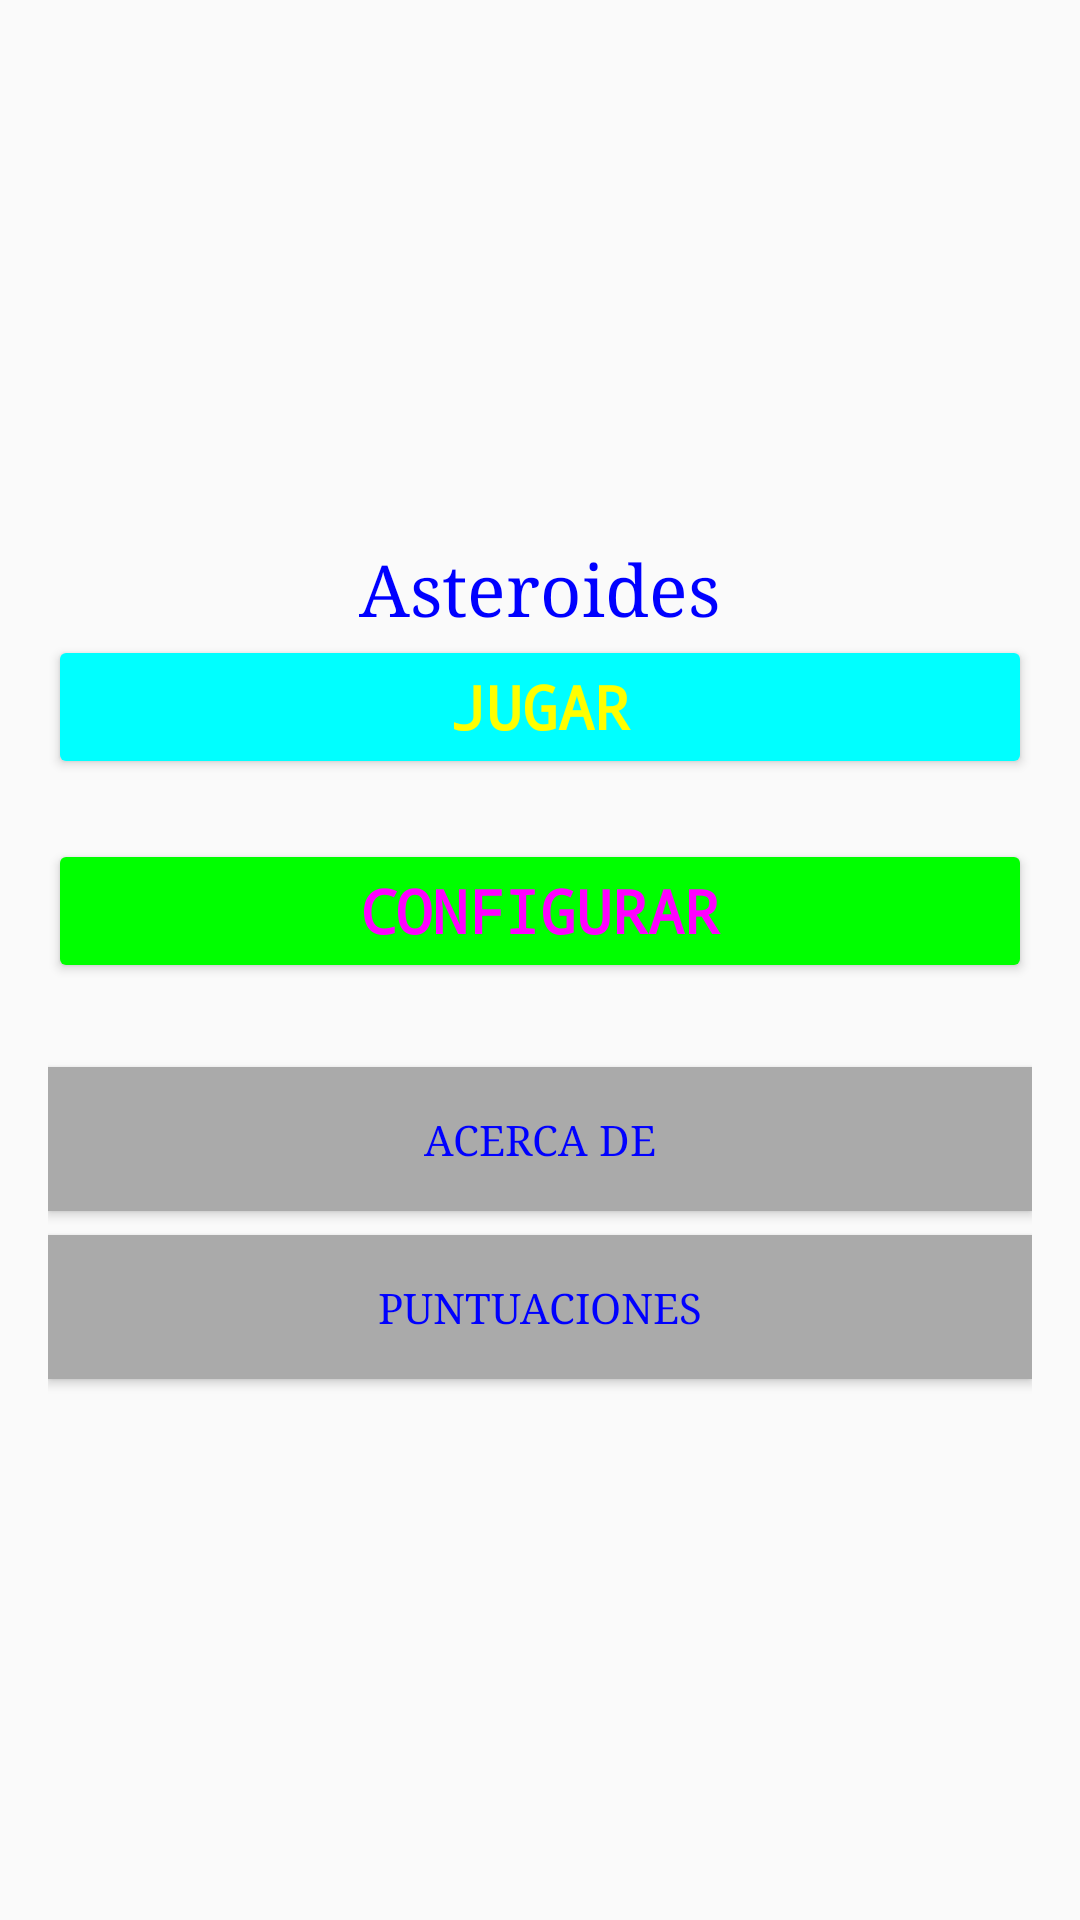

Produce the Android XML layout that renders to this screen, including the resource entries it uses.
<!-- AndroidManifest.xml: application theme Theme.Asteroides -->
<!-- res/layout/activity_main.xml -->
<?xml version="1.0" encoding="utf-8"?>
<LinearLayout
    xmlns:android="http://schemas.android.com/apk/res/android"
    xmlns:tools="http://schemas.android.com/tools"
    android:layout_width="match_parent"
    android:layout_height="match_parent"
    android:orientation="vertical"
    android:gravity="center"
    android:padding="16dp">

    <TextView
        android:id="@+id/tvTitulo"
        android:layout_width="wrap_content"
        android:layout_height="wrap_content"
        android:text="@string/titulo_asteroides"
        android:textSize="24sp"
        android:layout_gravity="center_horizontal"/>

    <Button
        android:id="@+id/btnJugar"
        style="@style/BotonJugar"
        android:onClick="mostrarPreferencia"
        android:text="@string/boton_jugar" />

    <Button
        android:id="@+id/btnConfigurar"
        style="@style/BotonConfig"
        android:onClick="lanzarPreferencia"
        android:text="@string/boton_configurar" />

    <Button
        android:id="@+id/btnAcercaDe"
        android:layout_width="match_parent"
        android:layout_height="wrap_content"
        android:onClick="lanzarAcercaDe"
        style="@style/BotonACSR"
        android:text="@string/boton_acerca_de" />

    <Button
        android:id="@+id/btnSalir"
        style="@style/BotonACSR"
        android:onClick="lanzarPuntuaciones"
        android:text="@string/boton_salir" />

</LinearLayout>
<!-- resources referenced by this layout -->
<resources>
  <string name="boton_acerca_de">ACERCA DE</string>
  <string name="boton_configurar">CONFIGURAR</string>
  <string name="boton_jugar">JUGAR</string>
  <string name="boton_salir">PUNTUACIONES</string>
  <string name="titulo_asteroides">Asteroides</string>
  <style name="BotonACSR" parent="Widget.AppCompat.Button">
              <item name="android:layout_width">match_parent</item>
              <item name="android:layout_height">wrap_content</item>
              <item name="android:background">@android:color/darker_gray</item>
              <item name="android:layout_marginTop">8dp</item>
          </style>
  <style name="BotonConfig" parent="Widget.AppCompat.Button">
          <item name="android:layout_width">match_parent</item>
          <item name="android:layout_height">wrap_content</item>
          <item name="android:textColor">#FF00FF</item>
          <item name="android:typeface">monospace</item>
          <item name="android:textSize">20dp</item>
          <item name="android:textStyle">bold</item>
          <item name="android:backgroundTint">#00FF00</item>
          <item name="android:layout_marginBottom">20dp</item>
          <item name="android:gravity">center</item>
      </style>
  <style name="BotonJugar" parent="Widget.AppCompat.Button">
          <item name="android:layout_width">match_parent</item>
          <item name="android:layout_height">wrap_content</item>
          <item name="android:textColor">#FFFF00</item>
          <item name="android:typeface">monospace</item>
          <item name="android:textSize">20dp</item>
          <item name="android:textStyle">bold</item>
          <item name="android:backgroundTint">#00FFFF</item>
          <item name="android:layout_marginBottom">20dp</item>
          <item name="android:gravity">center</item>
      </style>
  <style name="Theme.Asteroides" parent="Base.Theme.Asteroides" />
  <style name="Base.Theme.Asteroides" parent="Theme.AppCompat.Light.DarkActionBar">
      <item name="android:typeface">serif</item>
          <item name="android:textColor">@color/textColor</item>
          <item name="colorPrimary">@color/ColorPrimary</item>
          <item name="colorPrimaryDark">@color/ColorPrimaryDark</item>
          <item name="colorAccent">@color/ColorAccent</item>
          
          
      </style>
  <color name="textColor">#0000FF</color>
  <color name="ColorPrimary">#008577</color>
  <color name="ColorPrimaryDark">#005748</color>
  <color name="ColorAccent">#D81B60</color>
</resources>
